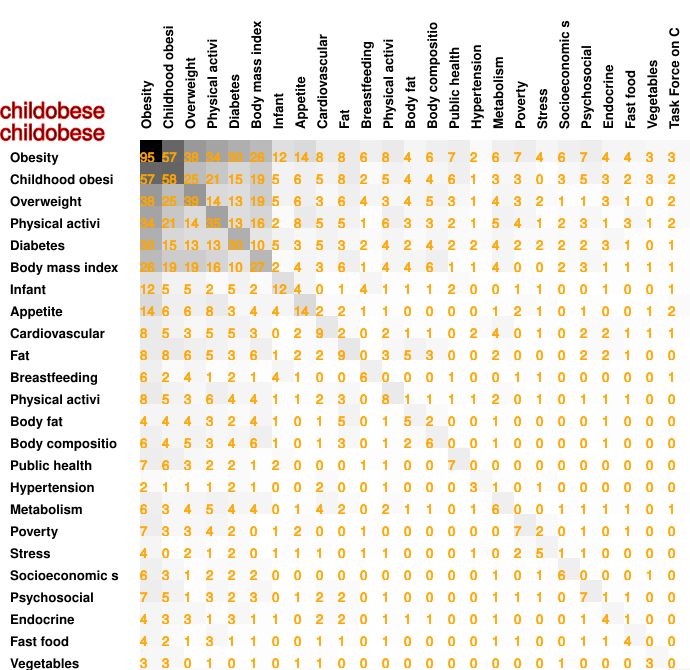

The data file committed next to this chart (first rows):
95, 57, 38, 34, 30, 26, 12, 14, 8, 8, 6, 8, 4, 6, 7, 2, 6, 7, 4, 6, 7, 4, 4, 3
57, 58, 25, 21, 15, 19, 5, 6, 5, 8, 2, 5, 4, 4, 6, 1, 3, 3, 0, 3, 5, 3, 2, 3
38, 25, 39, 14, 13, 19, 5, 6, 3, 6, 4, 3, 4, 5, 3, 1, 4, 3, 2, 1, 1, 3, 1, 0
34, 21, 14, 35, 13, 16, 2, 8, 5, 5, 1, 6, 3, 3, 2, 1, 5, 4, 1, 2, 3, 1, 3, 1
30, 15, 13, 13, 30, 10, 5, 3, 5, 3, 2, 4, 2, 4, 2, 2, 4, 2, 2, 2, 2, 3, 1, 0
26, 19, 19, 16, 10, 27, 2, 4, 3, 6, 1, 4, 4, 6, 1, 1, 4, 0, 0, 2, 3, 1, 1, 1
12, 5, 5, 2, 5, 2, 12, 4, 0, 1, 4, 1, 1, 1, 2, 0, 0, 1, 1, 0, 0, 1, 0, 0
14, 6, 6, 8, 3, 4, 4, 14, 2, 2, 1, 1, 0, 0, 0, 0, 1, 2, 1, 0, 1, 0, 0, 1
8, 5, 3, 5, 5, 3, 0, 2, 9, 2, 0, 2, 1, 1, 0, 2, 4, 0, 1, 0, 2, 2, 1, 1
8, 8, 6, 5, 3, 6, 1, 2, 2, 9, 0, 3, 5, 3, 0, 0, 2, 0, 0, 0, 2, 2, 1, 0
6, 2, 4, 1, 2, 1, 4, 1, 0, 0, 6, 0, 0, 0, 1, 0, 0, 1, 1, 0, 0, 0, 0, 0
8, 5, 3, 6, 4, 4, 1, 1, 2, 3, 0, 8, 1, 1, 1, 1, 2, 0, 1, 0, 1, 1, 1, 0
4, 4, 4, 3, 2, 4, 1, 0, 1, 5, 0, 1, 5, 2, 0, 0, 1, 0, 0, 0, 0, 1, 0, 0
6, 4, 5, 3, 4, 6, 1, 0, 1, 3, 0, 1, 2, 6, 0, 0, 1, 0, 0, 0, 0, 1, 0, 0
7, 6, 3, 2, 2, 1, 2, 0, 0, 0, 1, 1, 0, 0, 7, 0, 0, 0, 0, 0, 0, 0, 0, 0
2, 1, 1, 1, 2, 1, 0, 0, 2, 0, 0, 1, 0, 0, 0, 3, 1, 0, 1, 0, 0, 0, 0, 0
6, 3, 4, 5, 4, 4, 0, 1, 4, 2, 0, 2, 1, 1, 0, 1, 6, 0, 0, 1, 1, 1, 1, 0
7, 3, 3, 4, 2, 0, 1, 2, 0, 0, 1, 0, 0, 0, 0, 0, 0, 7, 2, 0, 1, 0, 1, 0
4, 0, 2, 1, 2, 0, 1, 1, 1, 0, 1, 1, 0, 0, 0, 1, 0, 2, 5, 1, 1, 0, 0, 0
6, 3, 1, 2, 2, 2, 0, 0, 0, 0, 0, 0, 0, 0, 0, 0, 1, 0, 1, 6, 0, 0, 0, 1
7, 5, 1, 3, 2, 3, 0, 1, 2, 2, 0, 1, 0, 0, 0, 0, 1, 1, 1, 0, 7, 1, 1, 0
4, 3, 3, 1, 3, 1, 1, 0, 2, 2, 0, 1, 1, 1, 0, 0, 1, 0, 0, 0, 1, 4, 1, 0
4, 2, 1, 3, 1, 1, 0, 0, 1, 1, 0, 1, 0, 0, 0, 0, 1, 1, 0, 0, 1, 1, 4, 0
3, 3, 0, 1, 0, 1, 0, 1, 1, 0, 0, 0, 0, 0, 0, 0, 0, 0, 0, 1, 0, 0, 0, 3
3, 2, 2, 2, 1, 1, 1, 2, 1, 0, 1, 0, 0, 0, 0, 0, 1, 0, 0, 0, 0, 0, 0, 0
